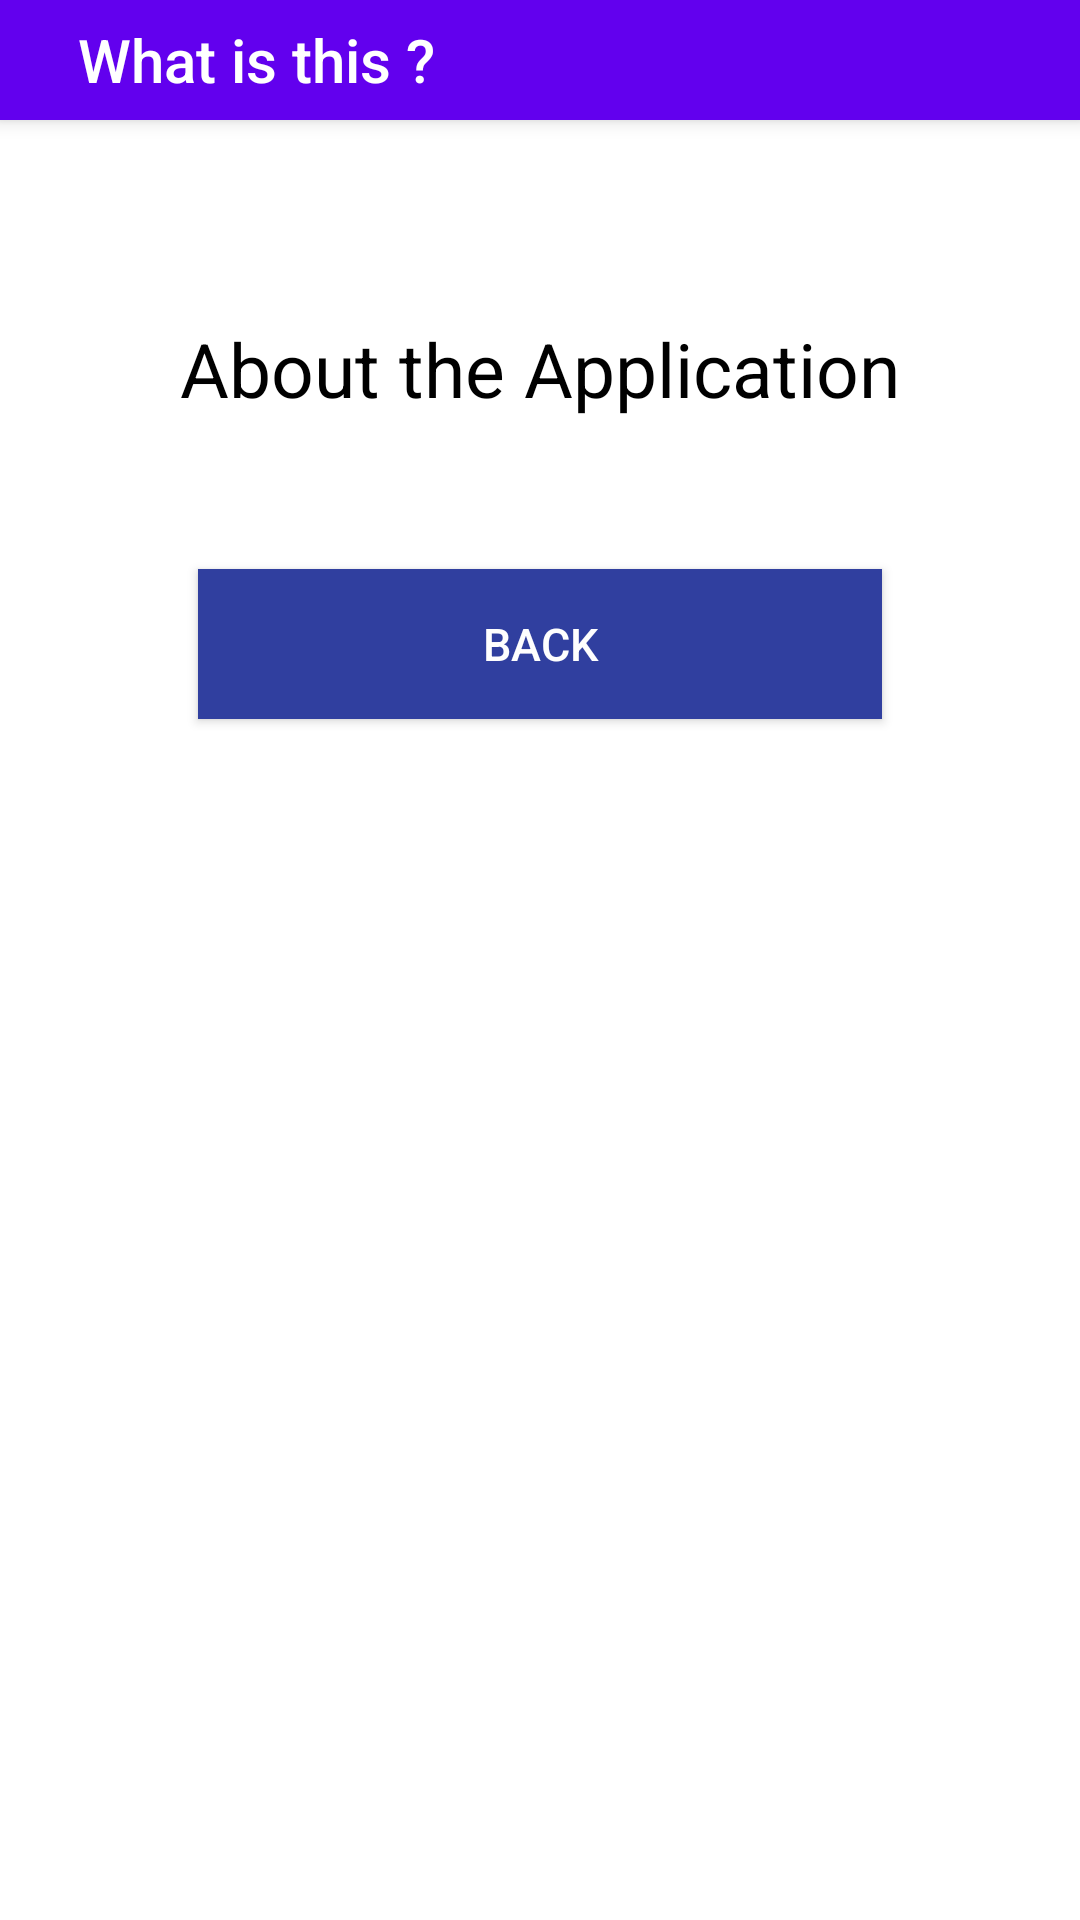

Here is an Android app screen rendered from its layout file. Give the layout XML and the strings, colors and styles it references.
<!-- AndroidManifest.xml: activity theme AppTheme.NoActionBar -->
<!-- res/layout/activity_about.xml -->
<?xml version="1.0" encoding="utf-8"?>
<android.support.design.widget.CoordinatorLayout xmlns:android="http://schemas.android.com/apk/res/android"
    xmlns:app="http://schemas.android.com/apk/res-auto"
    xmlns:tools="http://schemas.android.com/tools"
    android:layout_width="match_parent"
    android:layout_height="match_parent"
    android:background="#FFFFFF"
    android:fitsSystemWindows="true"
    tools:context="com.it.example.camera.AboutActivity">

    <android.support.design.widget.AppBarLayout
        android:layout_width="match_parent"
        android:layout_height="40dp"
        android:theme="@style/AppTheme.AppBarOverlay">

        <android.support.v7.widget.Toolbar
            android:id="@+id/toolbar"
            android:layout_width="match_parent"
            android:layout_height="wrap_content"
            android:minHeight="?attr/actionBarSize"
            app:theme="@style/AppTheme.AppBarOverlay" >

            <TextView
                android:id="@+id/toolbar_title"
                style="@style/TextAppearance.AppCompat.Widget.ActionBar.Title"
                android:layout_width="wrap_content"
                android:layout_height="wrap_content"
                android:layout_gravity="left"
                android:layout_marginTop="5dp"
                android:paddingStart="10dp"
                android:text="What is this ?" />


        </android.support.v7.widget.Toolbar>

    </android.support.design.widget.AppBarLayout>

    <include layout="@layout/content_about"
        android:layout_width="match_parent"
        android:layout_height="match_parent"
        android:layout_marginTop="?attr/actionBarSize"
        android:paddingLeft="10dp"
        android:paddingRight="10dp"
        android:paddingTop="5dp"/>

</android.support.design.widget.CoordinatorLayout>
<!-- res/layout/content_about.xml (included above) -->
<?xml version="1.0" encoding="utf-8"?>
<ScrollView xmlns:android="http://schemas.android.com/apk/res/android"
    android:layout_width="match_parent"
    android:layout_height="match_parent"
    android:fillViewport="true">

    <LinearLayout xmlns:android="http://schemas.android.com/apk/res/android"
        android:layout_width="match_parent"
        android:layout_height="match_parent"
        android:background="#FFFFFF"
        android:orientation="vertical">

        <TextView
            android:id="@+id/textView3"
            android:layout_width="wrap_content"
            android:layout_height="wrap_content"
            android:layout_gravity="center_horizontal"
            android:layout_marginBottom="40dp"
            android:layout_marginTop="50dp"
            android:text="About the Application"
            android:textAppearance="?android:attr/textAppearanceLarge"
            android:textColor="#000000"
            android:textSize="25dp"/>

        <Button
            android:id="@+id/button5"
            android:layout_width="228dp"
            android:layout_height="50dp"
            android:layout_gravity="center"
            android:layout_marginBottom="10dp"
            android:layout_marginTop="10dp"
            android:background="#303F9F"
            android:text="Back"
            android:textColor="#FEFEFE"
            android:textSize="15dp" />
    </LinearLayout>
</ScrollView>
<!-- resources referenced by this layout -->
<resources>
  <style name="AppTheme.AppBarOverlay" parent="ThemeOverlay.AppCompat.Dark.ActionBar" />
  <style name="AppTheme.NoActionBar">
          <item name="windowActionBar">false</item>
          <item name="windowNoTitle">true</item>
      </style>
</resources>
